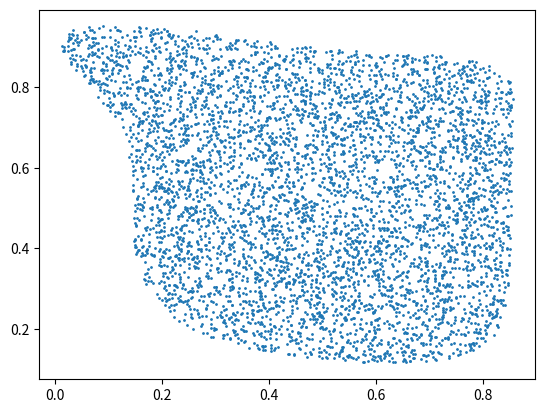

Generate this figure with matplotlib:
import time

from matplotlib import pyplot as plt

def Minimal_standard_random_number_generator(x):
    a = int(pow(7, 5))
    m = int(pow(2, 31)) - 1
    x = a * x % m
    u = x/m
    return u, x

print('-'*100)
print("Monte Carlo Type 1 problem: approximate the area under the curve y = x 2 in [0, 1]")
print('-'*100)

sum_v = 0.0
x = time.time()
n = 10
for i in range(n):
    ui, x = Minimal_standard_random_number_generator(x)
    sum_v += ui**2
print("Approximate area:", sum_v/n)

print('-'*100)
print("Monte Carlo Type 2 problem: find the area of the set of points (x, y) that satisfy \n\
      4(2x − 1)**4 + 8(2y − 1)**8 < 1 + 2(2y − 1)**3 * (3x − 2)**2")
print('-'*100)

n= 10000
sum_v = 0
s = time.time()
vx = []
vy = []
for i in range(n):
    x, s = Minimal_standard_random_number_generator(s)
    y, s = Minimal_standard_random_number_generator(s)
    if 4*(2*x-1)**4+8*(2*y-1)**8 < 1 + 2*(2*y-1)**3*(3*x-2)**2:
        sum_v += 1
        vx.append(x)
        vy.append(y)

print("Approximate area:", sum_v/n)
plt.scatter(vx, vy, 1)
plt.show()